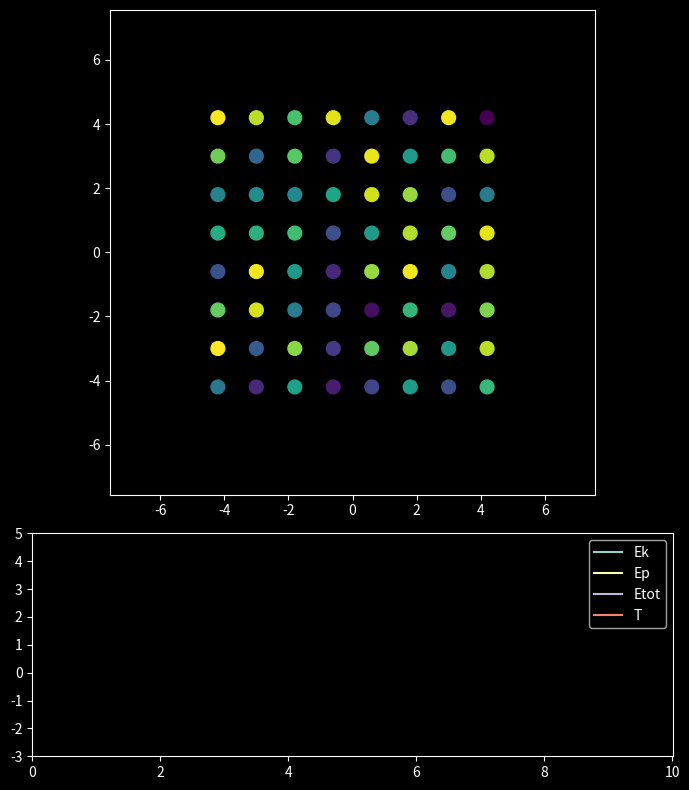

This figure's Python source:
"""
==============================================================
 Lennard-Jones Molecular Dynamics Simulation (NVE ensemble)
==============================================================

Purpose
-------
Simulate the time evolution of a set of particles interacting
through a Lennard-Jones potential, in the microcanonical (NVE)
ensemble: the number of particles N, the volume V and the total
energy E are conserved (no thermostat is applied).

The program computes:
    - the interatomic forces
    - the trajectories, via the Velocity Verlet integrator
    - the energies (kinetic, potential, total)
    - the instantaneous temperature

The simulation uses Lennard-Jones reduced units:
    mass     m       = 1
    length   sigma   = 1
    energy   epsilon = 1
    k_B              = 1
-> all quantities are dimensionless.
"""

import numpy as np
import matplotlib.pyplot as plt
import matplotlib.animation as animation


# ───────────────────────── Physical and numerical parameters ─────────────────────────

DIM = 2              # Spatial dimension (here 2D)
Natom = 64            # Total number of particles
d0 = 1.2              # Initial spacing between particles on the lattice

# Number of particles per side of the square lattice
latticeSide = int(Natom**(1 / DIM) + .99)

# Size of the periodic simulation box
L = (latticeSide + 1) * d0

Ratom = 0.3           # Particle radius used for display only
vini = 0.5            # Amplitude of the initial random velocities
h = 0.01              # Integration time step
itmax = 1001           # Total number of iterations
fastSteps = 10          # Number of integration steps between two animation frames

kb = 1.0              # Boltzmann constant (reduced units)


# ───────────────────────── Periodic boundary conditions ─────────────────────────

def distance_Periodic(dr, L):
    """
    Apply the minimum image convention.
    Returns the shortest vector between two particles
    in a periodic system.
    """
    return dr - L * np.rint(dr / L)


def coordonee_Periodic(posi, L):
    """
    Wrap particle coordinates back into the main simulation
    box whenever they cross a periodic boundary.
    """
    return (posi + 0.5 * L) % L - 0.5 * L


# ───────────────────────── Lennard-Jones force calculation ─────────────────────────

def forces(fr, posi):
    """
    Compute the total Lennard-Jones force acting on every particle.

    Loops over all unique pairs (i < j), applies the minimum image
    convention, and accumulates the pairwise force using Newton's
    third law (action / reaction).
    """

    fr[:, :] = 0.0   # Reset the force array

    # Double loop over all unique pairs (i < j)
    for i in range(Natom - 1):
        for j in range(i + 1, Natom):

            # Vector distance between particles i and j
            dr = posi[i] - posi[j]

            # Apply periodic boundary conditions
            dr = distance_Periodic(dr, L)

            # Squared distance
            r2 = dr.dot(dr)

            # (1/r^6) term
            rm6 = r2 ** -3

            # Force derived from the LJ potential:
            # F = 48/r^2 * (1/r^6 - 1/2) * (1/r^6) * r_vector
            fij = (48.0 / r2) * (rm6 - 0.5) * rm6 * dr

            # Newton's third law
            fr[i] += fij
            fr[j] -= fij

    return fr


# ───────────────────────── System energies ─────────────────────────

def Ekinetic(vel):
    """
    Total kinetic energy:
    Ek = 1/2 * sum(v^2)   (with m = 1)
    """
    return 0.5 * np.sum(vel * vel)


def Epotential(posi):
    """
    Total Lennard-Jones potential energy, summed over all
    unique pairs (i < j).
    """
    Ep = 0.0

    for i in range(Natom):
        for j in range(i):

            dr = posi[i] - posi[j]
            dr = distance_Periodic(dr, L)

            r = np.linalg.norm(dr)

            # LJ potential
            Ep += 4.0 * (r**-12 - r**-6)

    return Ep


# ───────────────────────── Instantaneous temperature ─────────────────────────

def Temperature(vel):
    """
    Temperature from the equipartition theorem:
    kB * T = 2 * Ek / (3N)

    (Note: DIM = 2 here, but this original formula keeps the
    3N normalization instead of DIM * N.)
    """
    Ek = Ekinetic(vel)
    T = 2.0 * Ek / (3.0 * Natom * kb)
    return T


# ───────────────────────── Velocity Verlet integrator ─────────────────────────

def veloverlet(h, nsteps):
    """
    Advance the system by `nsteps` integration steps of size `h`
    using the Velocity Verlet scheme.
    """

    global vel, posi, fr

    for nt in range(nsteps):

        # 1) Half-step velocity update
        vel += 0.5 * h * fr

        # 2) Position update
        posi += h * vel

        # 3) Recompute forces at the new positions
        fr = forces(fr, posi)

        # 4) Second half-step velocity update
        vel += 0.5 * h * fr


# ───────────────────────── Animation loop ─────────────────────────

def animate(i):
    """
    Animation callback: advances the dynamics, updates the
    scatter plot of particle positions, and updates the
    energy/temperature curves.
    """

    global Ekpm

    # Advance the dynamics, except on the very first frame
    if i:
        veloverlet(h, fastSteps)

    # Update particle positions on the plot
    atoms.set_offsets(posi[:, :2])

    # Current simulation time
    currtime = i * fastSteps * h
    ttime.append(currtime)

    # Compute thermodynamic observables
    ep = Epotential(posi) / Natom
    ek = Ekinetic(vel) / Natom
    T = Temperature(vel)

    # Store: [Ek, Ep, Etot, T]
    Ekpm = np.append(Ekpm, [[ek, ep, ek + ep, T]], axis=0)

    # Update the energy curves
    for k in range(4):
        Ecurve[k].set_data(ttime, Ekpm[:, k])

    return [atoms] + Ecurve


# ───────────────────────── System initialization ─────────────────────────

fr = np.zeros((Natom, DIM))    # Force array
posi = np.zeros((Natom, DIM))  # Position array

# Build a centered square lattice
for i in range(Natom):
    for k in range(DIM):
        posi[i, k] = (i // latticeSide**k) % latticeSide
        posi[i, k] = (posi[i, k] - (latticeSide - 1) * 0.5) * d0

# Initial velocities drawn from a Gaussian distribution
vel = vini * np.random.standard_normal((Natom, DIM))

ttime = []                     # List of recorded times
Ekpm = np.empty((0, 4))        # Storage for the energy/temperature history


# ───────────────────────── Plotting setup ─────────────────────────

xmax = 0.7 * L
atomCol = np.random.uniform(0, 1, Natom)
atomArea = (Ratom * 250 / xmax)**2

plt.style.use('dark_background')
fig = plt.figure('Lennard-Jones', figsize=(7, 8))

# Particle positions subplot
ax = fig.add_subplot(3, 1, (1, 2),
                     xlim=(-xmax, xmax),
                     ylim=(-xmax, xmax),
                     aspect="equal")

atoms = ax.scatter(posi[:, 0], posi[:, 1],
                   c=atomCol, s=atomArea)

# Energy subplot
axE = fig.add_subplot(3, 1, 3,
                      xlim=(0, itmax * h),
                      ylim=(-3., 5.))

Ecurve = axE.plot(ttime, Ekpm)
plt.legend(["Ek", "Ep", "Etot", "T"])

plt.tight_layout()

# Initial force calculation
fr = forces(fr, posi)

# Run the animation
ani = animation.FuncAnimation(
    fig, animate,
    frames=itmax // fastSteps + 1,
    blit=True,
    interval=1,
    repeat=False
)

plt.show()
